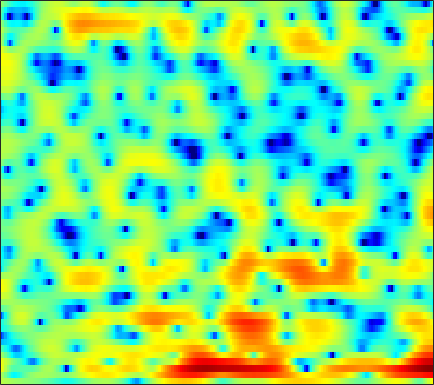

Data behind this chart, as committed beside it:
2.4354, 2.2692, 2.0411, 1.8143, 1.6541, 1.462, 1.2837, 1.1616, 1.0029, 0.87179, 0.76218, 0.68164, 0.57744, 0.46157, 0.36692, 0.2207, 0.044057, -0.10927, -0.34524, -0.61997, -0.93221, -1.2087, -1.6053, -2.0478
2.115, 1.119, -0.4245, -2.178, -3.556, -5.154, -5.885, -5.64, -4.59, -3.31, -2.137, -1.377, -0.5341, 0.1361, 0.535, 0.9541, 1.252, 1.406, 1.531, 1.569, 1.541, 1.466, 1.315, 1.115
5.265, 4.096, 2.389, 0.633, -0.5739, -1.746, -2.24, -2.246, -2.034, -1.818, -1.737, -1.762, -1.853, -1.907, -1.818, -1.502, -0.9333, -0.4243, 0.3017, 0.9603, 1.45, 1.685, 1.771, 1.577
4.88, 4.098, 3.037, 1.986, 1.217, 0.2415, -0.6645, -1.324, -2.215, -3.196, -4.373, -5.427, -7.197, -9.393, -10.99, -11.44, -9.045, -6.846, -4.319, -2.355, -0.8618, -0.0009365, 0.8377, 1.366
1.548, 0.5415, -0.9476, -2.575, -3.861, -5.572, -7.008, -7.673, -7.801, -7.226, -6.347, -5.645, -4.765, -3.929, -3.323, -2.513, -1.659, -0.9934, -0.1305, 0.6644, 1.377, 1.846, 2.344, 2.71
-2.248, -3.12, -4.435, -5.974, -7.337, -9.431, -11.48, -12.27, -11.37, -9.19, -6.938, -5.452, -3.782, -2.375, -1.468, -0.4082, 0.4918, 1.091, 1.785, 2.35, 2.802, 3.064, 3.297, 3.402
-8.568, -8.268, -7.685, -7.066, -6.656, -6.146, -5.619, -5.191, -4.545, -3.809, -3.022, -2.419, -1.619, -0.8574, -0.3237, 0.3339, 0.9139, 1.301, 1.748, 2.128, 2.439, 2.618, 2.767, 2.826
-14.71, -11.96, -9.248, -7.267, -6.083, -4.806, -3.767, -3.108, -2.364, -1.737, -1.201, -0.8558, -0.4632, -0.1321, 0.08022, 0.3292, 0.5592, 0.7205, 0.9348, 1.171, 1.41, 1.591, 1.818, 2.009
-5.136, -4.736, -3.963, -3.082, -2.418, -1.539, -0.7788, -0.293, 0.2225, 0.5713, 0.7421, 0.7446, 0.6021, 0.2723, -0.08779, -0.6478, -1.214, -1.542, -1.734, -1.546, -1.049, -0.5622, 0.1349, 0.7759
-4.663, -4.028, -2.719, -1.252, -0.2281, 0.9687, 1.929, 2.489, 2.997, 3.236, 3.196, 2.948, 2.301, 1.229, 0.0747, -2.158, -5.601, -9.82, -22.24, -12.32, -6.293, -3.758, -1.609, -0.2887
-13.24, -9.16, -4.974, -2.139, -0.5512, 1.051, 2.187, 2.807, 3.373, 3.645, 3.646, 3.48, 3.038, 2.363, 1.701, 0.6316, -0.5105, -1.266, -1.877, -1.944, -1.628, -1.286, -0.917, -0.833
-1.729, -1.416, -0.7622, -0.02729, 0.5069, 1.136, 1.647, 1.933, 2.184, 2.289, 2.28, 2.197, 1.998, 1.717, 1.479, 1.13, 0.7608, 0.5052, 0.1927, -0.08264, -0.3388, -0.5393, -0.8948, -1.414
1.367, 1.443, 1.513, 1.541, 1.534, 1.467, 1.344, 1.212, 0.9996, 0.7808, 0.5637, 0.4196, 0.2646, 0.14, 0.06493, 0.007339, -0.04151, -0.0925, -0.1794, -0.2718, -0.3921, -0.5119, -0.7319, -1.012
3.59, 3.445, 3.12, 2.67, 2.233, 1.527, 0.6708, -0.05285, -1.073, -2.047, -2.808, -3.132, -3.171, -2.893, -2.581, -2.153, -1.778, -1.551, -1.335, -1.192, -1.095, -1.042, -0.9404, -0.7892
5.333, 4.978, 4.377, 3.595, 2.849, 1.592, -0.03676, -1.592, -4.346, -8.351, -14.49, -17.32, -11.93, -7.954, -6.072, -4.535, -3.683, -3.368, -3.242, -3.4, -3.641, -3.752, -3.588, -2.966
5.083, 4.744, 4.244, 3.609, 3.033, 2.077, 0.8448, -0.2804, -2.018, -3.879, -5.438, -6.028, -5.844, -5.186, -4.694, -4.224, -4.132, -4.388, -5.177, -6.651, -9.29, -12.62, -20.03, -13.44
1.437, 1.549, 1.754, 1.895, 1.911, 1.772, 1.455, 1.094, 0.5207, -0.1273, -0.8118, -1.303, -1.913, -2.463, -2.929, -3.524, -4.102, -4.501, -5.087, -5.656, -6.228, -6.542, -6.34, -5.163
-6.601, -4.115, -1.933, -0.5161, 0.2378, 0.8922, 1.272, 1.402, 1.389, 1.118, 0.6206, 0.08173, -0.9119, -2.208, -3.441, -5.417, -7.399, -8.256, -7.799, -6.184, -4.442, -3.25, -1.789, -0.528
-4.878, -4.205, -3.264, -2.341, -1.697, -0.7998, 0.02161, 0.5663, 1.087, 1.364, 1.321, 1.036, 0.2514, -1.059, -2.449, -5.101, -8.608, -10.62, -8.798, -5.273, -2.557, -1.026, 0.5187, 1.613
-4.812, -6.014, -7.831, -9.361, -9.237, -7.044, -4.34, -2.62, -0.8569, 0.379, 1.141, 1.451, 1.562, 1.354, 1.096, 0.6753, 0.3002, 0.185, 0.2922, 0.6613, 1.166, 1.537, 1.925, 2.151
-5.163, -6.496, -8.859, -11.22, -11.31, -8.541, -5.391, -3.445, -1.429, 0.04418, 1.097, 1.662, 2.186, 2.479, 2.575, 2.611, 2.554, 2.488, 2.371, 2.233, 2.049, 1.863, 1.532, 1.099
-2.966, -3.095, -3.235, -3.16, -2.926, -2.328, -1.496, -0.7931, 0.1343, 0.9701, 1.667, 2.09, 2.501, 2.778, 2.876, 2.886, 2.781, 2.615, 2.295, 1.845, 1.272, 0.7497, -0.0563, -1.011
-1.466, -1.276, -1.021, -0.7447, -0.4933, -0.08687, 0.3767, 0.7445, 1.245, 1.712, 2.124, 2.38, 2.627, 2.763, 2.793, 2.709, 2.482, 2.211, 1.7, 1.017, 0.1372, -0.6559, -1.909, -3.384
-0.6009, -0.503, -0.3516, -0.1539, 0.05224, 0.3831, 0.7732, 1.081, 1.492, 1.882, 2.222, 2.426, 2.642, 2.741, 2.747, 2.648, 2.393, 2.101, 1.538, 0.7566, -0.2814, -1.257, -2.865, -4.878
-0.6061, -0.9669, -1.312, -1.351, -1.17, -0.7074, -0.09074, 0.3953, 1.006, 1.533, 1.956, 2.21, 2.481, 2.672, 2.753, 2.785, 2.706, 2.557, 2.212, 1.648, 0.829, 0.002166, -1.413, -3.32
-2.574, -4.524, -7.331, -8.414, -7.141, -4.627, -2.588, -1.463, -0.4277, 0.208, 0.5765, 0.7707, 0.9677, 1.235, 1.489, 1.863, 2.245, 2.475, 2.662, 2.69, 2.51, 2.241, 1.676, 0.905
-2.741, -4.788, -7.906, -9.169, -7.859, -5.459, -3.715, -2.961, -2.573, -2.826, -3.594, -4.381, -5.248, -5.232, -4.447, -2.906, -1.38, -0.3869, 0.6927, 1.52, 2.127, 2.46, 2.752, 2.924
-0.3082, -0.7324, -1.265, -1.64, -1.801, -1.901, -2.107, -2.445, -3.291, -4.773, -7.243, -10.16, -16.92, -20, -13.43, -8.63, -5.83, -4.354, -2.804, -1.537, -0.3833, 0.4086, 1.39, 2.228
0.9569, 1.004, 0.9252, 0.7185, 0.5155, 0.1476, -0.3536, -0.85, -1.688, -2.769, -4.057, -5.07, -6.257, -7.018, -7.241, -7.348, -7.45, -7.561, -7.493, -6.599, -4.829, -3.26, -1.235, 0.4739
1.565, 1.573, 1.484, 1.32, 1.159, 0.8776, 0.5386, 0.2361, -0.2638, -0.8728, -1.559, -2.152, -2.987, -3.951, -4.799, -6.292, -8.498, -11.16, -18.43, -21.06, -10.54, -6.572, -3.042, -0.6085
0.9075, 0.5471, 0.1248, -0.1589, -0.2846, -0.3281, -0.3224, -0.3264, -0.4033, -0.5724, -0.8627, -1.151, -1.642, -2.224, -2.736, -3.48, -4.279, -4.817, -5.159, -4.759, -3.592, -2.426, -0.849, 0.5549
-1.434, -2.8, -4.436, -5.166, -4.853, -3.795, -2.701, -2.059, -1.47, -1.181, -1.145, -1.212, -1.404, -1.592, -1.701, -1.741, -1.652, -1.46, -1.046, -0.4603, 0.25, 0.8363, 1.611, 2.307
-2.734, -5.682, -12.2, -18.22, -11.43, -6.463, -3.87, -2.742, -1.944, -1.744, -1.981, -2.367, -2.977, -3.459, -3.528, -3.135, -2.265, -1.45, -0.3423, 0.7164, 1.671, 2.296, 2.988, 3.506
0.6318, -0.2982, -1.383, -1.962, -1.97, -1.644, -1.288, -1.168, -1.347, -2.026, -3.311, -4.836, -7.846, -12.79, -16.12, -11.5, -6.742, -4.299, -1.927, -0.2071, 1.097, 1.863, 2.653, 3.212
2.138, 1.899, 1.576, 1.275, 1.076, 0.8059, 0.4755, 0.1379, -0.494, -1.4, -2.653, -3.853, -5.743, -7.555, -8.175, -7.431, -5.673, -4.352, -2.839, -1.652, -0.7153, -0.1265, 0.5684, 1.159
2.23, 2.27, 2.241, 2.131, 1.988, 1.735, 1.401, 1.087, 0.5837, -0.01343, -0.6933, -1.22, -1.905, -2.474, -2.773, -2.993, -3.038, -3.053, -3.1, -3.194, -3.297, -3.264, -2.935, -2.21
1.953, 2.157, 2.3, 2.315, 2.249, 2.072, 1.81, 1.574, 1.22, 0.8448, 0.4717, 0.2093, -0.1318, -0.4585, -0.7297, -1.147, -1.74, -2.345, -3.516, -5.294, -7.955, -10.58, -12.35, -8.799
1.002, 1.322, 1.576, 1.629, 1.558, 1.311, 0.9332, 0.6083, 0.1824, -0.1494, -0.3113, -0.3291, -0.2353, -0.1049, -0.04597, -0.1008, -0.4042, -0.838, -1.771, -3.217, -5.196, -6.745, -7.498, -5.684
-1.177, -0.7109, -0.3442, -0.2969, -0.4895, -1.05, -1.968, -2.879, -4.228, -5.306, -5.393, -4.693, -3.251, -1.817, -0.9023, 0.01135, 0.6173, 0.8586, 0.9582, 0.8674, 0.7005, 0.6231, 0.6883, 0.9775
-4.245, -3.535, -2.956, -2.793, -2.99, -3.693, -5.055, -6.682, -10.24, -17.65, -21.2, -12.58, -7.141, -3.856, -2.113, -0.3682, 0.8823, 1.577, 2.26, 2.723, 3.019, 3.171, 3.284, 3.305
-7.198, -6.204, -5.266, -4.737, -4.622, -4.835, -5.404, -6.004, -6.864, -7.402, -7.144, -6.349, -4.738, -3.013, -1.773, -0.3103, 0.8994, 1.655, 2.454, 3.041, 3.435, 3.613, 3.706, 3.628
-9.076, -7.612, -6.182, -5.337, -5.018, -4.973, -5.221, -5.5, -5.813, -5.865, -5.499, -4.887, -3.774, -2.449, -1.438, -0.1797, 0.9324, 1.638, 2.392, 2.942, 3.304, 3.452, 3.509, 3.407
-7.193, -5.709, -4.404, -3.766, -3.674, -4.037, -4.988, -6.082, -7.964, -9.665, -9.407, -7.82, -5.228, -2.911, -1.489, 0.048, 1.205, 1.863, 2.514, 2.931, 3.15, 3.212, 3.174, 3.03
-1.357, -0.7422, -0.223, -0.1034, -0.3205, -1.064, -2.452, -4.056, -7.2, -11.49, -11.64, -8.211, -4.405, -1.823, -0.4262, 0.8998, 1.762, 2.157, 2.412, 2.412, 2.217, 1.997, 1.651, 1.328
2.616, 2.815, 2.941, 2.862, 2.646, 2.129, 1.406, 0.7616, -0.1125, -0.7603, -0.938, -0.7546, -0.2666, 0.2914, 0.6295, 0.8929, 0.9123, 0.744, 0.2431, -0.5614, -1.653, -2.642, -4.012, -5.113
3.796, 3.926, 3.99, 3.915, 3.769, 3.455, 3.027, 2.664, 2.143, 1.633, 1.171, 0.851, 0.4637, 0.05678, -0.296, -0.8615, -1.603, -2.298, -3.466, -5.016, -7.107, -9.209, -13.36, -21.34
4.153, 4.33, 4.437, 4.401, 4.282, 4.016, 3.618, 3.244, 2.665, 1.991, 1.221, 0.5912, -0.308, -1.285, -2.053, -3.116, -4.24, -5.131, -6.391, -7.811, -9.47, -10.88, -12.83, -14.4
4.474, 4.707, 4.855, 4.836, 4.716, 4.421, 3.983, 3.546, 2.822, 1.921, 0.8304, -0.116, -1.571, -3.209, -4.492, -6.169, -7.598, -8.416, -9.242, -9.934, -10.7, -11.4, -12.38, -13.34
4.91, 5.088, 5.158, 5.07, 4.912, 4.58, 4.127, 3.682, 2.914, 1.908, 0.6176, -0.5844, -2.651, -5.333, -7.908, -12.31, -16.45, -16.16, -13.69, -12.11, -11.6, -11.83, -12.97, -15.24
5.193, 5.064, 4.784, 4.442, 4.193, 3.88, 3.558, 3.287, 2.815, 2.144, 1.171, 0.2047, -1.488, -3.736, -5.858, -9.142, -11.78, -11.87, -10.36, -9.075, -8.542, -8.629, -9.366, -10.73
4.346, 3.506, 2.27, 1.174, 0.6568, 0.5609, 0.9242, 1.299, 1.724, 1.906, 1.789, 1.492, 0.9004, 0.08653, -0.6057, -1.505, -2.209, -2.549, -2.794, -2.904, -3.047, -3.21, -3.488, -3.755
2.106, 0.1585, -3.469, -9.225, -14.38, -9.671, -4.836, -2.645, -0.7548, 0.4046, 1.107, 1.403, 1.568, 1.545, 1.454, 1.26, 1.042, 0.859, 0.5969, 0.3174, 0.009406, -0.2398, -0.5747, -0.8479
1.738, 0.1027, -2.353, -4.759, -5.867, -5.615, -4.193, -3.046, -1.76, -0.773, -0.01908, 0.4391, 0.8852, 1.239, 1.448, 1.652, 1.744, 1.739, 1.616, 1.312, 0.8177, 0.3036, -0.5671, -1.585
2.644, 1.477, -0.03576, -1.293, -1.976, -2.487, -2.571, -2.46, -2.196, -1.876, -1.563, -1.29, -0.7791, -0.1429, 0.3822, 1.089, 1.685, 2.015, 2.232, 2.128, 1.621, 0.9119, -0.6098, -3.187
1.181, -0.363, -2.502, -4.397, -5.335, -5.806, -5.734, -5.623, -5.663, -6.063, -6.764, -7.249, -7.009, -5.514, -3.95, -1.915, -0.2275, 0.75, 1.662, 2.164, 2.253, 2.059, 1.45, 0.5422
-1.821, -4.264, -8.873, -16.95, -26.63, -15.6, -11.52, -10.19, -9.784, -10.76, -13.42, -17.64, -25.88, -14, -9.426, -5.522, -2.861, -1.392, 0.08275, 1.115, 1.808, 2.15, 2.426, 2.599
-1.353, -3.024, -5.503, -7.826, -8.938, -9.264, -8.893, -8.635, -8.571, -8.803, -9.202, -9.345, -8.979, -7.752, -6.445, -4.591, -2.858, -1.726, -0.4405, 0.6047, 1.439, 1.944, 2.5, 2.937
1.023, 0.1189, -1.142, -2.371, -3.201, -4.146, -4.89, -5.361, -5.852, -6.154, -6.239, -6.098, -5.655, -4.899, -4.196, -3.166, -2.124, -1.361, -0.4253, 0.413, 1.145, 1.628, 2.189, 2.646
